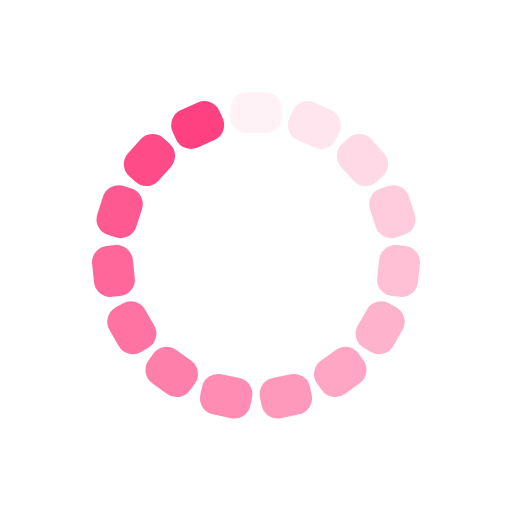
t = 0.00 s
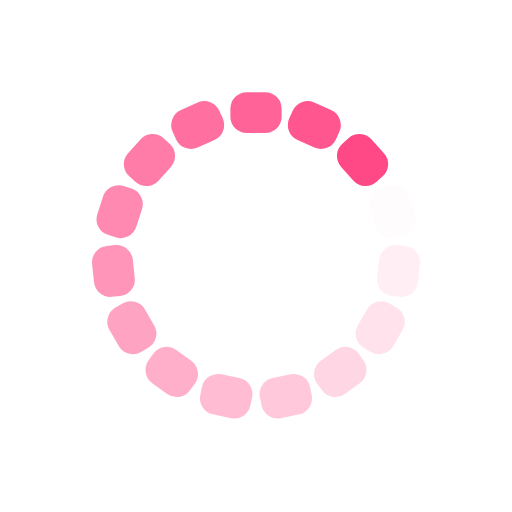
t = 0.54 s
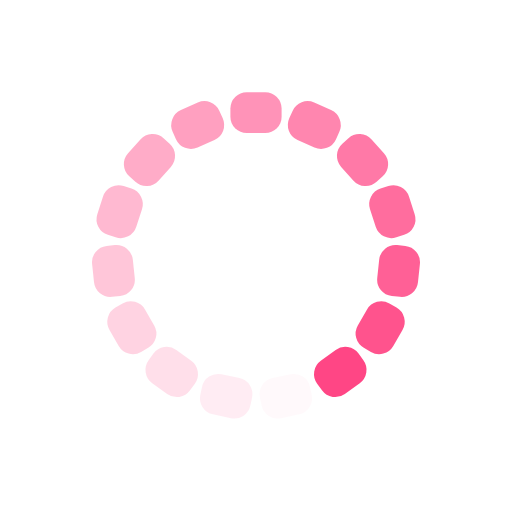
t = 1.09 s
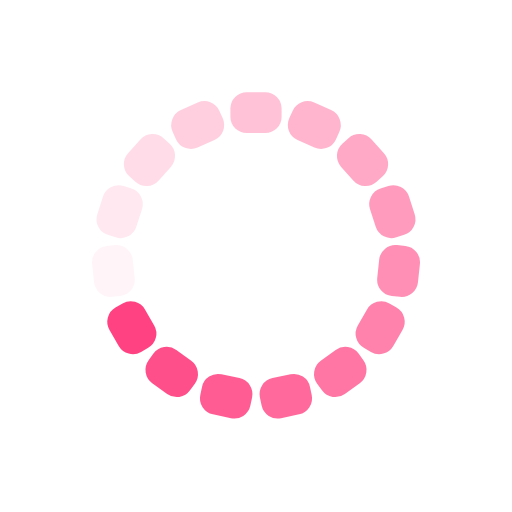
t = 1.63 s

The animated SVG that drew these frames (rendered in a browser with its animation timeline set to each time). Animation: 15 SMIL elements (animate=15); one cycle of 2.17 s, repeats indefinitely.

<?xml version="1.0" encoding="utf-8"?>
<svg xmlns="http://www.w3.org/2000/svg" xmlns:xlink="http://www.w3.org/1999/xlink" style="margin: auto; background: rgb(255, 255, 255); display: block; shape-rendering: auto;" width="256px" height="256px" viewBox="0 0 100 100" preserveAspectRatio="xMidYMid">
<g transform="rotate(0 50 50)">
  <rect x="45" y="18" rx="3.2" ry="3.2" width="10" height="8" fill="#ff4081">
    <animate attributeName="opacity" values="1;0" keyTimes="0;1" dur="2.1739130434782608s" begin="-2.0289855072463765s" repeatCount="indefinite"></animate>
  </rect>
</g><g transform="rotate(24 50 50)">
  <rect x="45" y="18" rx="3.2" ry="3.2" width="10" height="8" fill="#ff4081">
    <animate attributeName="opacity" values="1;0" keyTimes="0;1" dur="2.1739130434782608s" begin="-1.8840579710144927s" repeatCount="indefinite"></animate>
  </rect>
</g><g transform="rotate(48 50 50)">
  <rect x="45" y="18" rx="3.2" ry="3.2" width="10" height="8" fill="#ff4081">
    <animate attributeName="opacity" values="1;0" keyTimes="0;1" dur="2.1739130434782608s" begin="-1.7391304347826086s" repeatCount="indefinite"></animate>
  </rect>
</g><g transform="rotate(72 50 50)">
  <rect x="45" y="18" rx="3.2" ry="3.2" width="10" height="8" fill="#ff4081">
    <animate attributeName="opacity" values="1;0" keyTimes="0;1" dur="2.1739130434782608s" begin="-1.5942028985507246s" repeatCount="indefinite"></animate>
  </rect>
</g><g transform="rotate(96 50 50)">
  <rect x="45" y="18" rx="3.2" ry="3.2" width="10" height="8" fill="#ff4081">
    <animate attributeName="opacity" values="1;0" keyTimes="0;1" dur="2.1739130434782608s" begin="-1.4492753623188406s" repeatCount="indefinite"></animate>
  </rect>
</g><g transform="rotate(120 50 50)">
  <rect x="45" y="18" rx="3.2" ry="3.2" width="10" height="8" fill="#ff4081">
    <animate attributeName="opacity" values="1;0" keyTimes="0;1" dur="2.1739130434782608s" begin="-1.3043478260869565s" repeatCount="indefinite"></animate>
  </rect>
</g><g transform="rotate(144 50 50)">
  <rect x="45" y="18" rx="3.2" ry="3.2" width="10" height="8" fill="#ff4081">
    <animate attributeName="opacity" values="1;0" keyTimes="0;1" dur="2.1739130434782608s" begin="-1.1594202898550725s" repeatCount="indefinite"></animate>
  </rect>
</g><g transform="rotate(168 50 50)">
  <rect x="45" y="18" rx="3.2" ry="3.2" width="10" height="8" fill="#ff4081">
    <animate attributeName="opacity" values="1;0" keyTimes="0;1" dur="2.1739130434782608s" begin="-1.0144927536231882s" repeatCount="indefinite"></animate>
  </rect>
</g><g transform="rotate(192 50 50)">
  <rect x="45" y="18" rx="3.2" ry="3.2" width="10" height="8" fill="#ff4081">
    <animate attributeName="opacity" values="1;0" keyTimes="0;1" dur="2.1739130434782608s" begin="-0.8695652173913043s" repeatCount="indefinite"></animate>
  </rect>
</g><g transform="rotate(216 50 50)">
  <rect x="45" y="18" rx="3.2" ry="3.2" width="10" height="8" fill="#ff4081">
    <animate attributeName="opacity" values="1;0" keyTimes="0;1" dur="2.1739130434782608s" begin="-0.7246376811594203s" repeatCount="indefinite"></animate>
  </rect>
</g><g transform="rotate(240 50 50)">
  <rect x="45" y="18" rx="3.2" ry="3.2" width="10" height="8" fill="#ff4081">
    <animate attributeName="opacity" values="1;0" keyTimes="0;1" dur="2.1739130434782608s" begin="-0.5797101449275363s" repeatCount="indefinite"></animate>
  </rect>
</g><g transform="rotate(264 50 50)">
  <rect x="45" y="18" rx="3.2" ry="3.2" width="10" height="8" fill="#ff4081">
    <animate attributeName="opacity" values="1;0" keyTimes="0;1" dur="2.1739130434782608s" begin="-0.43478260869565216s" repeatCount="indefinite"></animate>
  </rect>
</g><g transform="rotate(288 50 50)">
  <rect x="45" y="18" rx="3.2" ry="3.2" width="10" height="8" fill="#ff4081">
    <animate attributeName="opacity" values="1;0" keyTimes="0;1" dur="2.1739130434782608s" begin="-0.2898550724637681s" repeatCount="indefinite"></animate>
  </rect>
</g><g transform="rotate(312 50 50)">
  <rect x="45" y="18" rx="3.2" ry="3.2" width="10" height="8" fill="#ff4081">
    <animate attributeName="opacity" values="1;0" keyTimes="0;1" dur="2.1739130434782608s" begin="-0.14492753623188406s" repeatCount="indefinite"></animate>
  </rect>
</g><g transform="rotate(336 50 50)">
  <rect x="45" y="18" rx="3.2" ry="3.2" width="10" height="8" fill="#ff4081">
    <animate attributeName="opacity" values="1;0" keyTimes="0;1" dur="2.1739130434782608s" begin="0s" repeatCount="indefinite"></animate>
  </rect>
</g>
<!-- [ldio] generated by https://loading.io/ --></svg>
